Run: headless pygame with SDL's dummy video driver; simulated clock (each Clock.tick advances the game by its frame time, no real sleeping); random seed 0; keys injected as events and as key.get_pressed() state; no mouse input; restart key R tapped at the start of phases 3 and 4.
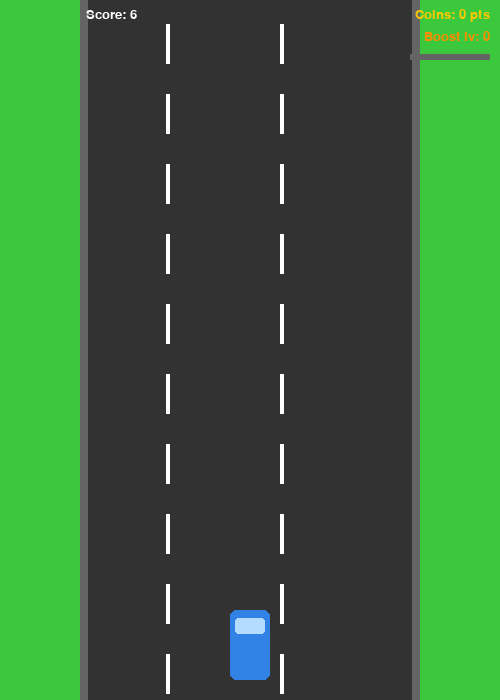
Frame 1 of 4 · flips 1–60 · no input
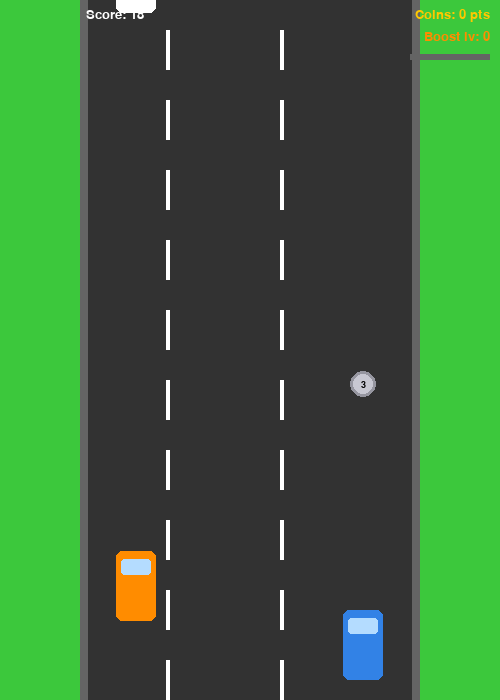
Frame 2 of 4 · flips 61–180 · tapped SPACE, RETURN · held RIGHT (→), D
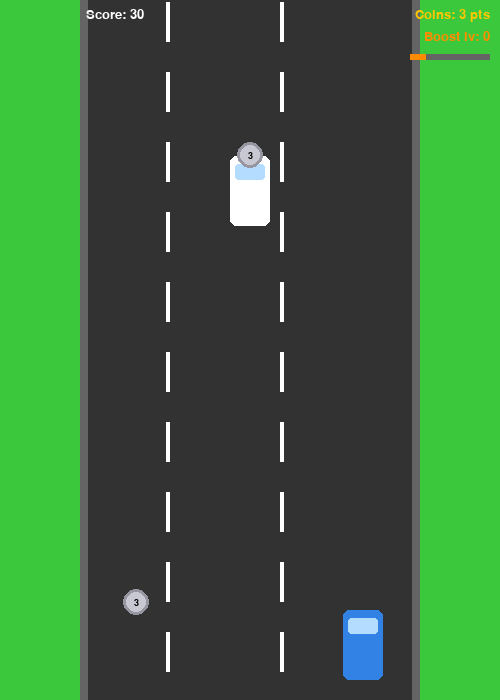
Frame 3 of 4 · flips 181–300 · tapped R · held DOWN (↓), S
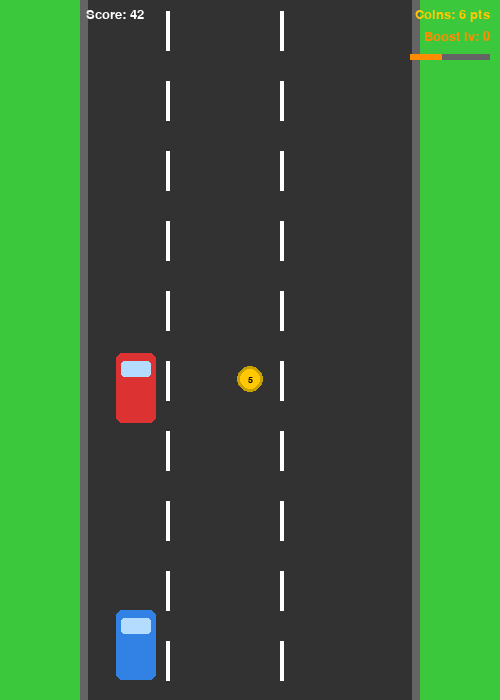
Frame 4 of 4 · flips 301–420 · tapped R · held LEFT (←), A, UP (↑), W

The pygame program that drew these frames:

import pygame
import random
import sys

# ── Init ──────────────────────────────────────────────────────────────────────
pygame.init()

WIDTH, HEIGHT = 500, 700
screen = pygame.display.set_mode((WIDTH, HEIGHT))
pygame.display.set_caption("Racer")
clock = pygame.time.Clock()
FPS   = 60

# Colours
BLACK  = (  0,   0,   0)
WHITE  = (255, 255, 255)
GRAY   = (100, 100, 100)
DKGRAY = ( 50,  50,  50)
RED    = (220,  50,  50)
BLUE   = ( 50, 130, 230)
YELLOW = (255, 220,   0)
GREEN  = ( 60, 200,  60)
ORANGE = (255, 140,   0)
SILVER = (200, 200, 210)
GOLD   = (255, 200,   0)
BRONZE = (180, 100,  30)

font_big   = pygame.font.SysFont("consolas", 42, bold=True)
font_med   = pygame.font.SysFont("consolas", 26)
font_small = pygame.font.SysFont("consolas", 20)
font_tiny  = pygame.font.SysFont("consolas", 14, bold=True)

# Road geometry
ROAD_LEFT  = 80
ROAD_RIGHT = WIDTH - 80
ROAD_W     = ROAD_RIGHT - ROAD_LEFT

# Lane centres (3 lanes)
LANES = [ROAD_LEFT + ROAD_W // 6,
         ROAD_LEFT + ROAD_W // 2,
         ROAD_LEFT + ROAD_W * 5 // 6]

# ── Every N coins collected, enemy speed increases by ENEMY_BOOST ─────────────
COINS_PER_BOOST = 5      # collect this many coins → next speed boost triggers
ENEMY_BOOST     = 0.8    # added to road_speed per boost level


# ── Coin tier definitions ─────────────────────────────────────────────────────
# Tuple: (point_value, face_colour, ring_colour, label_text)
COIN_TYPES = [
    (1,  BRONZE, (120, 70,  20), "1"),   # Bronze – common,   worth 1 pt
    (3,  SILVER, (150, 150, 160), "3"),  # Silver – uncommon, worth 3 pts
    (5,  GOLD,   (200, 160,   0), "5"),  # Gold   – rare,     worth 5 pts
]
# Weighted spawn probabilities (must sum to 1.0)
COIN_SPAWN_WEIGHTS = [0.60, 0.28, 0.12]


# ── Car class ─────────────────────────────────────────────────────────────────

class Car:
    """Rectangle car with a body colour and a windscreen highlight."""
    W, H = 40, 70

    def __init__(self, lane, color, y=None):
        self.lane  = lane
        self.color = color
        self.x     = LANES[lane] - self.W // 2
        self.y     = y if y is not None else HEIGHT + self.H
        self.speed = 0   # assigned externally for enemy cars

    def draw(self, surface):
        rect = pygame.Rect(self.x, int(self.y), self.W, self.H)
        pygame.draw.rect(surface, self.color, rect, border_radius=6)
        ws = pygame.Rect(self.x + 5, int(self.y) + 8, self.W - 10, 16)
        pygame.draw.rect(surface, (180, 220, 255), ws, border_radius=3)

    def get_rect(self):
        return pygame.Rect(self.x, int(self.y), self.W, self.H)


# ── Coin class ────────────────────────────────────────────────────────────────

class Coin:
    """
    A road coin with a randomised weight (point value).

    Tiers and spawn probabilities:
      Bronze (1 pt)  – 60 %
      Silver (3 pts) – 28 %
      Gold   (5 pts) – 12 %

    Higher-value coins have a distinct colour so the player can react quickly.
    """
    RADIUS = 13

    def __init__(self, road_speed):
        self.lane  = random.randint(0, 2)
        self.x     = LANES[self.lane]
        self.y     = float(-self.RADIUS * 2)   # start just above the screen
        self.speed = road_speed
        self.collected = False

        # Pick a tier using weighted random choice
        tier = random.choices(COIN_TYPES, weights=COIN_SPAWN_WEIGHTS)[0]
        self.value, self.face_color, self.ring_color, self.label = tier

    def update(self):
        """Scroll the coin downward."""
        self.y += self.speed

    def draw(self, surface):
        if self.collected:
            return
        cx, cy = self.x, int(self.y)
        pygame.draw.circle(surface, self.ring_color, (cx, cy), self.RADIUS)
        pygame.draw.circle(surface, self.face_color, (cx, cy), self.RADIUS - 3)
        lbl = font_tiny.render(self.label, True, BLACK)
        surface.blit(lbl, (cx - lbl.get_width()  // 2,
                           cy - lbl.get_height() // 2))

    def get_rect(self):
        r = self.RADIUS
        return pygame.Rect(self.x - r, int(self.y) - r, r * 2, r * 2)

    def is_off_screen(self):
        return self.y > HEIGHT + self.RADIUS * 2


# ── Road drawing ──────────────────────────────────────────────────────────────

def draw_road(surface, stripe_offset):
    """Draw the scrolling road with dashed lane dividers."""
    surface.fill(GREEN)
    pygame.draw.rect(surface, DKGRAY, (ROAD_LEFT, 0, ROAD_W, HEIGHT))
    pygame.draw.rect(surface, GRAY,   (ROAD_LEFT,      0, 8, HEIGHT))
    pygame.draw.rect(surface, GRAY,   (ROAD_RIGHT - 8, 0, 8, HEIGHT))
    stripe_h, gap = 40, 30
    period = stripe_h + gap
    for lx in [LANES[0] + Car.W // 2 + 10, LANES[1] + Car.W // 2 + 10]:
        for top in range(-period + int(stripe_offset) % period,
                         HEIGHT + period, period):
            pygame.draw.rect(surface, WHITE, (lx, top, 4, stripe_h))


# ── HUD ───────────────────────────────────────────────────────────────────────

def draw_hud(surface, score, coin_score, boost_level, coins_to_next):
    """
    Top-left   – distance score
    Top-right  – coin score (weighted points) + current boost level
    Small bar  – progress toward the next enemy speed-up
    """
    surface.blit(font_small.render(f"Score: {score}", True, WHITE),
                 (ROAD_LEFT + 6, 8))
    surface.blit(font_small.render(f"Coins: {coin_score} pts", True, GOLD),
                 (WIDTH - font_small.size(f"Coins: {coin_score} pts")[0] - 10, 8))
    boost_txt = f"Boost lv: {boost_level}"
    surface.blit(font_small.render(boost_txt, True, ORANGE),
                 (WIDTH - font_small.size(boost_txt)[0] - 10, 30))

    # Progress bar: coins collected since last boost / COINS_PER_BOOST
    filled = COINS_PER_BOOST - coins_to_next
    bar_w = 80
    bar_x = WIDTH - bar_w - 10
    bar_y = 54
    pygame.draw.rect(surface, GRAY,   (bar_x, bar_y, bar_w, 6))
    pygame.draw.rect(surface, ORANGE, (bar_x, bar_y,
                                       int(bar_w * filled / COINS_PER_BOOST), 6))


# ── Main game loop ─────────────────────────────────────────────────────────────

def game():
    player       = Car(lane=1, color=BLUE, y=HEIGHT - Car.H - 20)
    enemies      = []
    coins        = []
    enemy_timer  = 0
    coin_timer   = 0
    road_speed   = 5.0
    stripe_offset= 0.0
    score        = 0      # distance-based (increments every frame)
    coin_score   = 0      # weighted points from collected coins
    coin_count   = 0      # raw number of coins collected
    boost_level  = 0      # how many speed boosts have triggered so far
    coins_to_next_boost = COINS_PER_BOOST  # coins still needed for next boost
    game_over    = False

    def reset():
        nonlocal player, enemies, coins, enemy_timer, coin_timer, road_speed
        nonlocal stripe_offset, score, coin_score, coin_count
        nonlocal boost_level, coins_to_next_boost, game_over
        player              = Car(lane=1, color=BLUE, y=HEIGHT - Car.H - 20)
        enemies = []; coins = []
        enemy_timer = 0;  coin_timer = 0
        road_speed   = 5.0; stripe_offset = 0.0
        score = 0;  coin_score = 0;  coin_count = 0
        boost_level = 0;  coins_to_next_boost = COINS_PER_BOOST
        game_over = False

    while True:
        clock.tick(FPS)

        # ── Events ──────────────────────────────────────────────────────────
        for event in pygame.event.get():
            if event.type == pygame.QUIT:
                pygame.quit(); sys.exit()
            if event.type == pygame.KEYDOWN:
                if game_over:
                    if event.key == pygame.K_r:  reset();  continue
                    if event.key == pygame.K_q:  pygame.quit(); sys.exit()
                else:
                    if event.key in (pygame.K_LEFT, pygame.K_a) and player.lane > 0:
                        player.lane -= 1
                        player.x = LANES[player.lane] - Car.W // 2
                    if event.key in (pygame.K_RIGHT, pygame.K_d) and player.lane < 2:
                        player.lane += 1
                        player.x = LANES[player.lane] - Car.W // 2

        # ── Game-over screen ─────────────────────────────────────────────────
        if game_over:
            ov = pygame.Surface((WIDTH, HEIGHT), pygame.SRCALPHA)
            ov.fill((0, 0, 0, 160))
            screen.blit(ov, (0, 0))
            screen.blit(font_big.render("GAME OVER", True, RED),
                        (WIDTH//2 - font_big.size("GAME OVER")[0]//2, HEIGHT//2 - 80))
            screen.blit(font_med.render(f"Distance: {score // 10} m", True, WHITE),
                        (WIDTH//2 - font_med.size(f"Distance: {score//10} m")[0]//2,
                         HEIGHT//2 - 10))
            screen.blit(font_med.render(f"Coins: {coin_score} pts", True, GOLD),
                        (WIDTH//2 - font_med.size(f"Coins: {coin_score} pts")[0]//2,
                         HEIGHT//2 + 35))
            screen.blit(font_small.render("R = restart    Q = quit", True, GRAY),
                        (WIDTH//2 - font_small.size("R = restart    Q = quit")[0]//2,
                         HEIGHT//2 + 85))
            pygame.display.flip()
            continue

        # ── Update ──────────────────────────────────────────────────────────
        score += 1
        # Road speed: base growth with distance + boost from collected coins
        road_speed = 5.0 + score / 400.0 + boost_level * ENEMY_BOOST
        stripe_offset += road_speed

        # Spawn enemy cars (interval shrinks as score grows)
        enemy_timer += 1
        if enemy_timer >= max(35, 90 - score // 120):
            enemy_timer = 0
            e = Car(lane=random.randint(0, 2),
                    color=random.choice([RED, ORANGE, WHITE]),
                    y=-Car.H)
            e.speed = road_speed + random.uniform(0.5, 2.5)
            enemies.append(e)

        # Spawn coins at random intervals
        coin_timer += 1
        if coin_timer >= random.randint(80, 190):
            coin_timer = 0
            coins.append(Coin(road_speed=road_speed))

        # Move & cull enemies
        for e in enemies: e.y += e.speed
        enemies = [e for e in enemies if e.y < HEIGHT + Car.H]

        # Move & cull coins
        for c in coins: c.update()
        coins = [c for c in coins if not c.is_off_screen() and not c.collected]

        # Collision: player ↔ enemy → game over
        for e in enemies:
            if player.get_rect().colliderect(e.get_rect()):
                game_over = True

        # Collision: player ↔ coin → collect
        pr = player.get_rect()
        for c in coins:
            if pr.colliderect(c.get_rect()):
                c.collected  = True
                coin_score  += c.value   # weighted points
                coin_count  += 1         # raw count for boost tracking

                # Every COINS_PER_BOOST coins → increase enemy speed
                if coin_count >= coins_to_next_boost:
                    boost_level         += 1
                    coins_to_next_boost += COINS_PER_BOOST

        # ── Draw ─────────────────────────────────────────────────────────────
        draw_road(screen, stripe_offset)
        for e in enemies: e.draw(screen)
        for c in coins:   c.draw(screen)
        player.draw(screen)
        draw_hud(screen, score // 10, coin_score, boost_level,
                 coins_to_next_boost - coin_count)
        pygame.display.flip()


if __name__ == "__main__":
    game()
